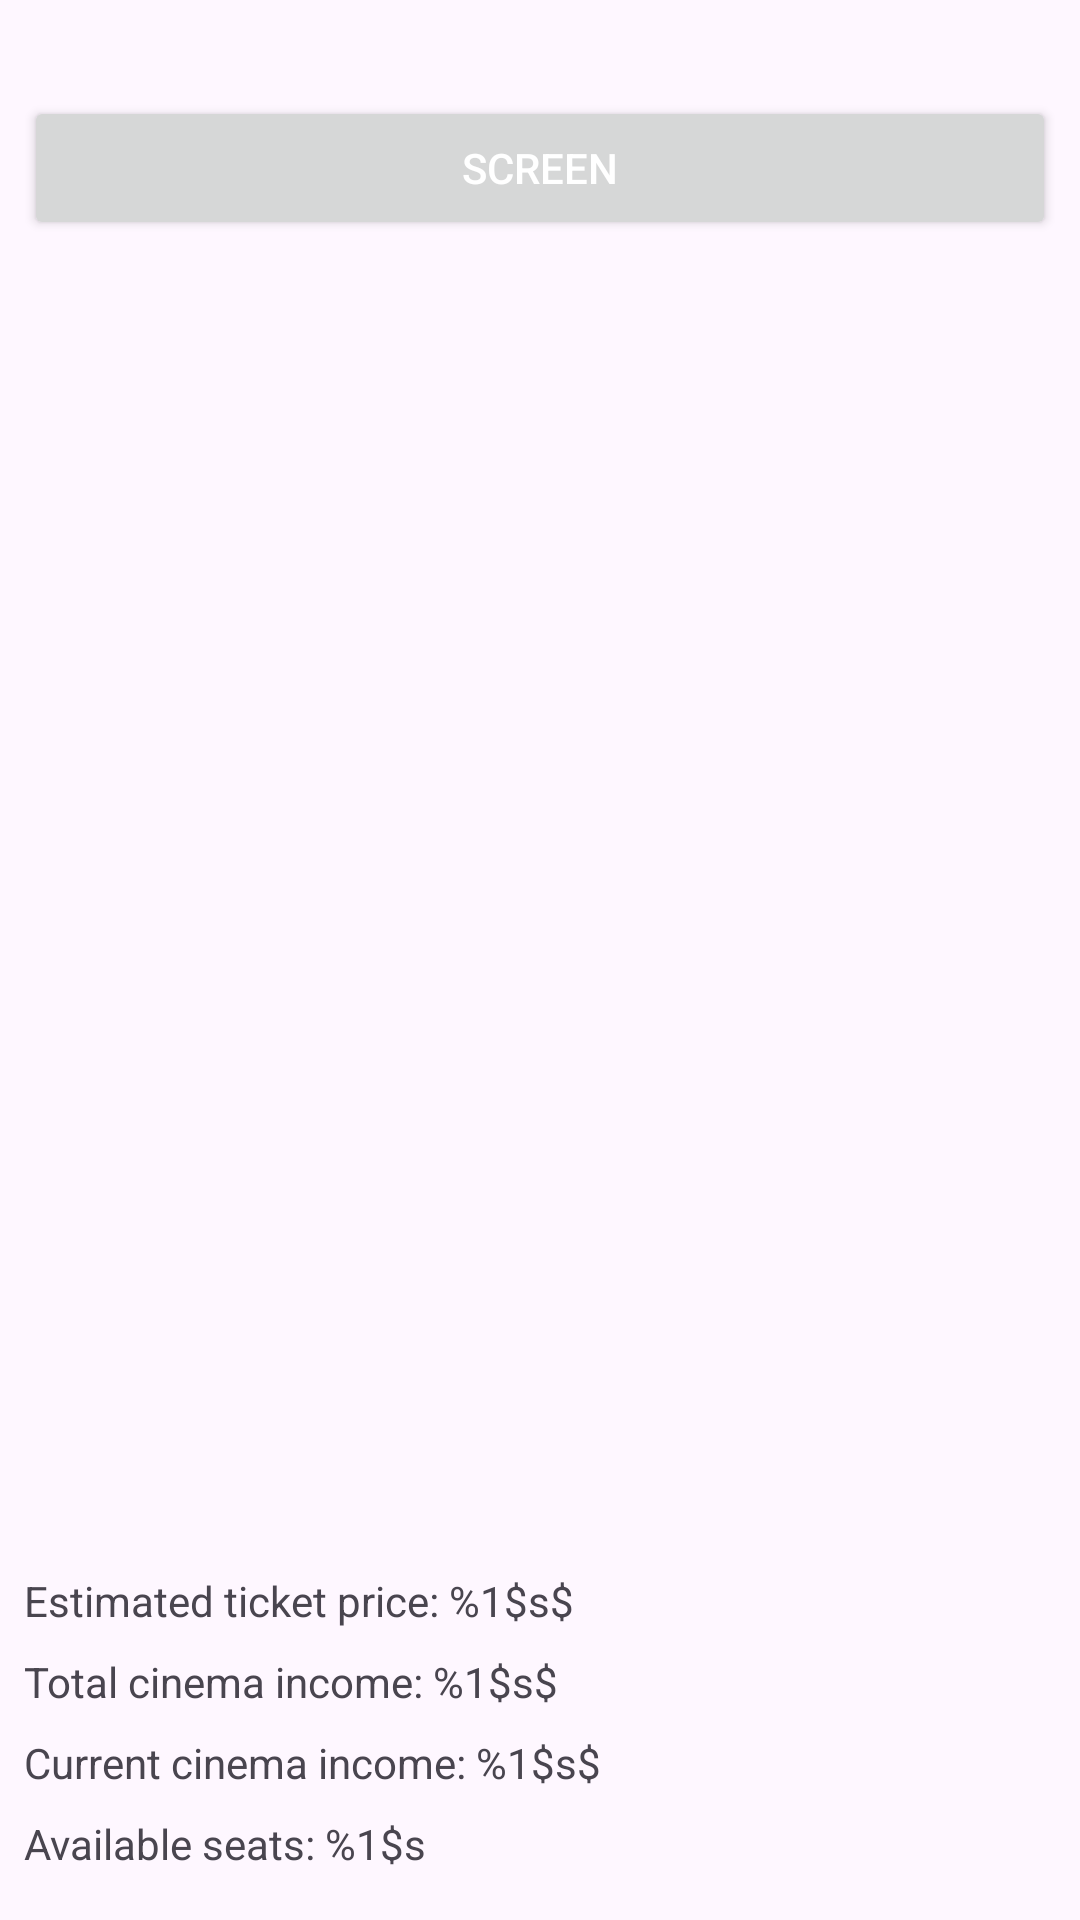

Here is an Android app screen rendered from its layout file. Give the layout XML and the strings, colors and styles it references.
<!-- AndroidManifest.xml: application theme Theme.CinemaRoomManager -->
<!-- res/layout/activity_main.xml -->
<?xml version="1.0" encoding="utf-8"?>
<androidx.constraintlayout.widget.ConstraintLayout xmlns:android="http://schemas.android.com/apk/res/android"
    xmlns:app="http://schemas.android.com/apk/res-auto"
    xmlns:tools="http://schemas.android.com/tools"
    android:layout_width="match_parent"
    android:layout_height="match_parent"
    android:padding="8dp"
    tools:context=".MainActivity">

    <Button
        android:id="@+id/cinema_room_screen_text"
        style="@style/Widget.AppCompat.Button"
        android:layout_width="match_parent"
        android:layout_height="wrap_content"
        android:layout_marginTop="24dp"
        android:text="@string/screen"
        android:textColor="@color/white"
        app:layout_constraintEnd_toEndOf="parent"
        app:layout_constraintStart_toStartOf="parent"
        app:layout_constraintTop_toTopOf="parent" />

    <GridLayout
        android:id="@+id/cinema_room_places"
        android:layout_width="match_parent"
        android:layout_height="340dp"
        android:layout_marginHorizontal="16dp"
        android:layout_marginTop="80dp"
        android:columnCount="8"
        android:orientation="horizontal"
        app:layout_constraintEnd_toEndOf="parent"
        app:layout_constraintStart_toStartOf="parent"
        app:layout_constraintTop_toBottomOf="@id/cinema_room_screen_text" />

    <TextView
        android:id="@+id/cinema_room_ticket_price"
        android:layout_width="match_parent"
        android:layout_height="wrap_content"
        android:layout_marginTop="24dp"
        android:text="@string/estimated_ticket_price"
        app:layout_constraintStart_toStartOf="parent"
        app:layout_constraintTop_toBottomOf="@id/cinema_room_places" />

    <TextView
        android:id="@+id/cinema_room_total_income"
        android:layout_width="match_parent"
        android:layout_height="wrap_content"
        android:layout_marginTop="8dp"
        android:text="@string/Total_cinema_income"
        app:layout_constraintStart_toStartOf="parent"
        app:layout_constraintTop_toBottomOf="@id/cinema_room_ticket_price" />

    <TextView
        android:id="@+id/cinema_room_current_income"
        android:layout_width="match_parent"
        android:layout_height="wrap_content"
        android:layout_marginTop="8dp"
        android:text="@string/Current_cinema_income"
        app:layout_constraintStart_toStartOf="parent"
        app:layout_constraintTop_toBottomOf="@id/cinema_room_total_income" />

    <TextView
        android:id="@+id/cinema_room_available_seats"
        android:layout_width="match_parent"
        android:layout_height="wrap_content"
        android:layout_marginTop="8dp"
        android:text="@string/Available_seats"
        app:layout_constraintStart_toStartOf="parent"
        app:layout_constraintTop_toBottomOf="@id/cinema_room_current_income" />

    <TextView
        android:id="@+id/cinema_room_occupied_seats"
        android:layout_width="match_parent"
        android:layout_height="wrap_content"
        android:layout_marginTop="8dp"
        android:text="@string/Occupied_seats"
        app:layout_constraintStart_toStartOf="parent"
        app:layout_constraintTop_toBottomOf="@id/cinema_room_available_seats" />

</androidx.constraintlayout.widget.ConstraintLayout>
<!-- resources referenced by this layout -->
<resources>
  <color name="white">#FFFFFFFF</color>
  <string name="Available_seats">Available seats: %1$s</string>
  <string name="Current_cinema_income">Current cinema income: %1$s$</string>
  <string name="Occupied_seats">Occupied seats: %1$s</string>
  <string name="Total_cinema_income">Total cinema income: %1$s$</string>
  <string name="estimated_ticket_price">Estimated ticket price: %1$s$</string>
  <string name="screen">Screen</string>
  <style name="Theme.CinemaRoomManager" parent="Base.Theme.CinemaRoomManager" />
  <style name="Base.Theme.CinemaRoomManager" parent="Theme.Material3.DayNight.NoActionBar">
          <item name="colorPrimary">@color/available_seat</item>
      </style>
  <color name="available_seat">#2a9d8f</color>
</resources>
